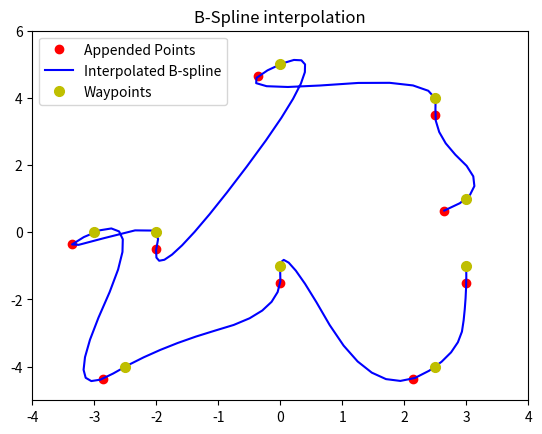

The script that saved this image:
# -*- coding: utf-8 -*-
"""
Created on Fri Apr  3 22:39:49 2020

[redacted]
"""

import numpy as np
from scipy import interpolate
import math

import matplotlib.pyplot as plt


#------------------------------ README ---------------------------------------#

# The objective of the code is to generate Spline trajectroies for a given set
# of waypoints and waypoint poses 
# 
# Input Parameters
# 1) Waypoints (2D numpy array <(x_val, y_val))
# 2) angles (in radians)
# 3) pose_length (a hyperparameter for tuning the trajectory based on the pose angle)
# 4) degree (the degree of the spline function (range : 1 to 5))
# 5) sf (smoothness factor of the spline trajectory (enter a +ve integer))
# 6) graph_enable (1 - plot graph ; 0 - do not plot graph)
#
# Outputs
#  array of 2 Arrays : out[0] - array of the x values
#                      out[1] - array of the y values
#
# function call : bspline (waypoints, angles, pose_length, degree, sf, graph_enable)

#-----------------------------------------------------------------------------#



# ----------------- defining the function for b spline ----------------#


def bspline (waypoints, angles, pose_length, degree, sf, graph_enable = 0):
    
    #---------- extracting the x and y values into different arrays----#
    
    x = waypoints[:,0]
    y = waypoints[:,1]
    
    x_t = []
    y_t = []
    
    #---------- generating the extra waypoints for pose ---------------#
    
    for i in range(len(x)):
        #x_t.append(x[i])
        x_t.append(x[i]+pose_length*math.cos(angles[i]-math.pi))
        x_t.append(x[i])
        #y_t.append(y[i])
        y_t.append(y[i]+pose_length*math.sin(angles[i]-math.pi))
        y_t.append(y[i])
    #----------- generating spline trajectory -------------------------#
    
    tck,u = interpolate.splprep([x_t,y_t],k=2,s=0)
    u=np.linspace(0,1,num=100,endpoint=True)
    out = interpolate.splev(u,tck)
    
    #----------- plot graph if graph_enable = 1 -----------------------#
    
    if (graph_enable == 1):
        plt.figure()
        plt.plot(x_t, y_t, 'ro', out[0], out[1], 'b')
        plt.plot(waypoints[:,0],waypoints[:,1],'yo',markersize = 7)
        plt.legend(['Appended Points', 'Interpolated B-spline',
 'Waypoints'],loc='best')
        plt.axis([min(x)-1, max(x)+1, min(y)-1, max(y)+1])
        plt.title('B-Spline interpolation')
        plt.show()
    
    return out


def tuple_dist(p1,p2):
    return math.sqrt( (p1[0] - p2[0]) ** 2 + (p1[1] - p2[1] ** 2) )

#def get_waypoint_indices(trajectory,points,tol = 0.1):
#    traj_list = zip(list(trajectory[0]),list(trajectory[1]))
#    print("trajectory list:{}".format(traj_list))
#    result = [0]
#    point_ind = 1
#    for i,v in enumerate(traj_list):
#      if (i != 0):
#        val = (points[point_ind][0],points[point_ind][1])
#        print("current point:{}".format(traj_list[i]))
#        print("next waypoint:{}".format(point_ind
#        if ( tuple_dist(traj_list[i],val) < tol):
#          result.append(i)
#    return result


def main():
    
    #---------------- waypoint values for testing purposes ONLY --------------#
    waypoints = np.array( [(3 , 1), (2.5, 4), (0, 5), (-2, 0),
                (-3, 0), (-2.5, -4), (0, -1), (2.5, -4), (3, -1)])
    
    #------------------- angle values for testing purposes ONLY --------------#
    angles = np.array([math.pi/4, math.pi/2, math.pi/4, math.pi/2, math.pi/4, 
                       math.pi/4, math.pi/2, math.pi/4, math.pi/2, math.pi/4])
    
    #-------------------------------------------------------------------------#
    
    pose_length = 0.5 #pose_length values for testing purposes ONLY
    
    degree = 3        #degree values for testing purposes ONLY
    
    sf = 0            #smoothness factor values for testing purposes ONLY
    
    spline_vals = bspline(waypoints, angles, pose_length, degree, sf, 1)
    
    print (spline_vals)
    
if __name__ == '__main__':
    main()

